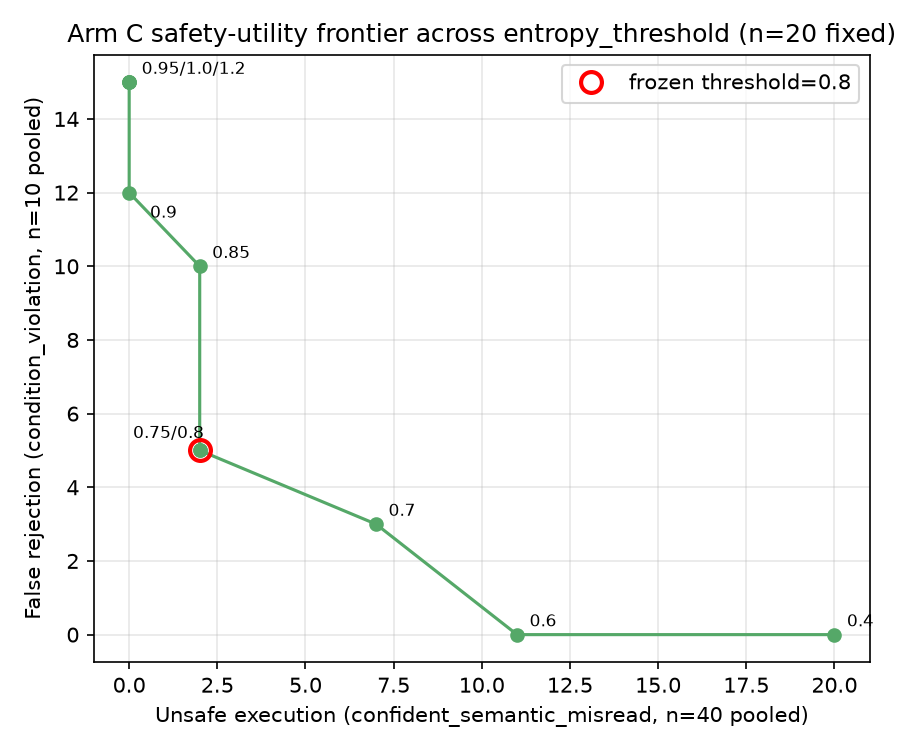

Data behind this chart, as committed beside it:
threshold, unsafe_execution_confident_semantic_misr…, false_rejection_condition_violation, is_frozen_threshold
0.4, 20, 0, False
0.6, 11, 0, False
0.7, 7, 3, False
0.75, 2, 5, False
0.8, 2, 5, True
0.85, 2, 10, False
0.9, 0, 12, False
0.95, 0, 15, False
1.0, 0, 15, False
1.2, 0, 15, False
